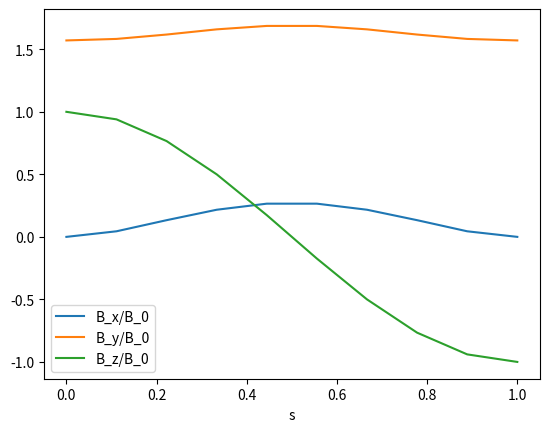
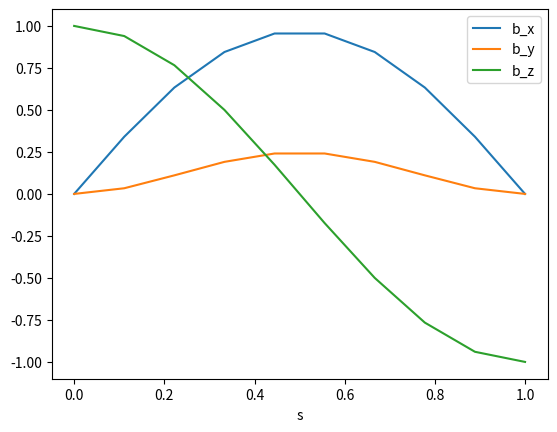

These figures' Python source, in order:
### 1 qubit rotation ###

# In this code we simulate and plot the spin flip of a qubit when a specific reversed engineered magnetic field
# design to make a perfect splin flip is applied. We plot both the three components of the magnetic field as well
# as the three components of the Bloch vector during the state rotation.

import matplotlib.pyplot as plt
import numpy as np

# We define the constants
B_0=1    # Magnetic field amplitude
c = 2    # Gyromagnetic factor

# We define the time scale
s = np.linspace(0,1,10)

# We define the magnetic field components
def B_x(t):
    return -(np.pi/2)*np.sin(t-t**2)-((1-2*t)/2)*np.tan(np.pi*t)*np.cos(t-t**2)+np.sin(np.pi*t)*np.cos(t-t**2)

def B_y(t):
    return (np.pi/2)*np.cos(t-t**2)-((1-2*t)/2)*np.tan(np.pi*t)*np.sin(t-t**2)+np.sin(np.pi*t)*np.sin(t-t**2)

def B_z(t):
    return np.cos(np.pi*t)

def b_x(t):
    return np.sin(np.pi*t)*np.cos(t-t**2)

def b_y(t):
    return np.sin(np.pi*t)*np.sin(t-t**2)

def b_z(t):
    return np.cos(np.pi*t)

# We plot the magnetic field components
plt.figure()
plt.plot(s, B_x(s), label='B_x/B_0')
plt.plot(s, B_y(s), label='B_y/B_0')
plt.plot(s, B_z(s), label='B_z/B_0')
plt.xlabel('s')
plt.legend()

# We plot the Bloch vector components
plt.figure()
plt.plot(s, b_x(s), label='b_x')
plt.plot(s, b_y(s), label='b_y')
plt.plot(s, b_z(s), label='b_z')
plt.xlabel('s')
plt.legend()
plt.show()

